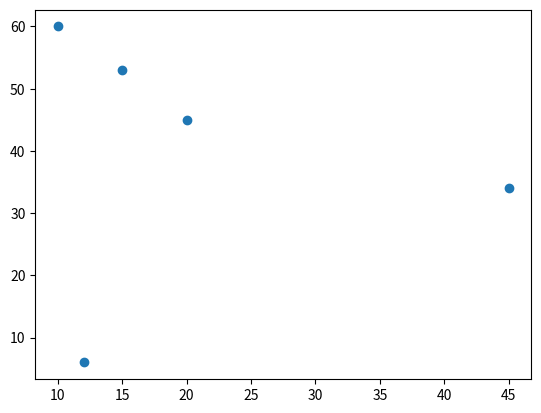

This chart was generated by the following Python code:
#dispersão

import matplotlib.pyplot as plt
import numpy



velocidades = [10, 20, 15, 45, 12]
idade = [60, 45, 53, 34, 6]

plt.scatter(velocidades, idade)
plt.show()

'''

velocidades = numpy.random.normal(5.0, 1.0, 1000)
idade = numpy.random.normal(10.0, 2.0, 1000)

plt.scatter(velocidades, idade)
plt.show()
'''
'''
dispersa os valores em eixos x e y através de 'bolinhas'
'''

